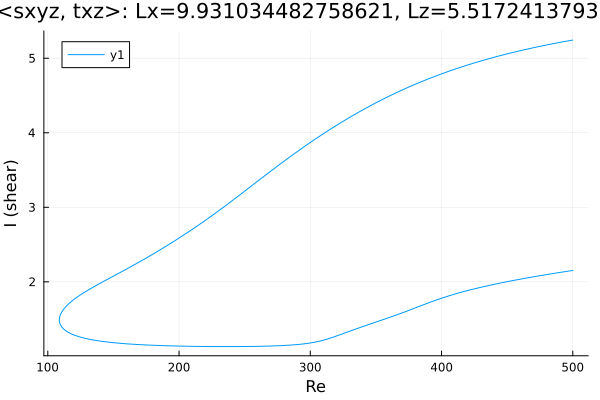

Source data for this figure (header and first rows):
Re, shear
500.0, 5.244
499.5, 5.242
498, 5.237
496.6, 5.233
495.2, 5.229
493.8, 5.224
492.4, 5.219
491, 5.215
489.6, 5.21
488.1, 5.205
486.7, 5.201
485.3, 5.196
483.9, 5.191
482.5, 5.186
481.1, 5.181
479.7, 5.176
478.2, 5.171
476.8, 5.166
475.4, 5.161
474, 5.156
472.6, 5.15
471.2, 5.145
469.8, 5.14
468.3, 5.134
466.9, 5.129
465.5, 5.123
464.1, 5.118
462.7, 5.112
461.3, 5.106
459.9, 5.1
458.4, 5.095
457, 5.089
455.6, 5.083
454.2, 5.077
452.8, 5.071
451.4, 5.064
450, 5.058
448.5, 5.052
447.1, 5.045
445.7, 5.039
444.3, 5.033
442.9, 5.026
441.5, 5.019
440.1, 5.013
438.6, 5.006
437.2, 4.999
435.8, 4.992
434.4, 4.985
433, 4.978
431.6, 4.971
430.2, 4.964
428.7, 4.956
427.3, 4.949
425.9, 4.942
424.5, 4.934
423.1, 4.926
421.7, 4.919
421.3, 4.916
419.9, 4.909
418.4, 4.901
... 560 more rows
